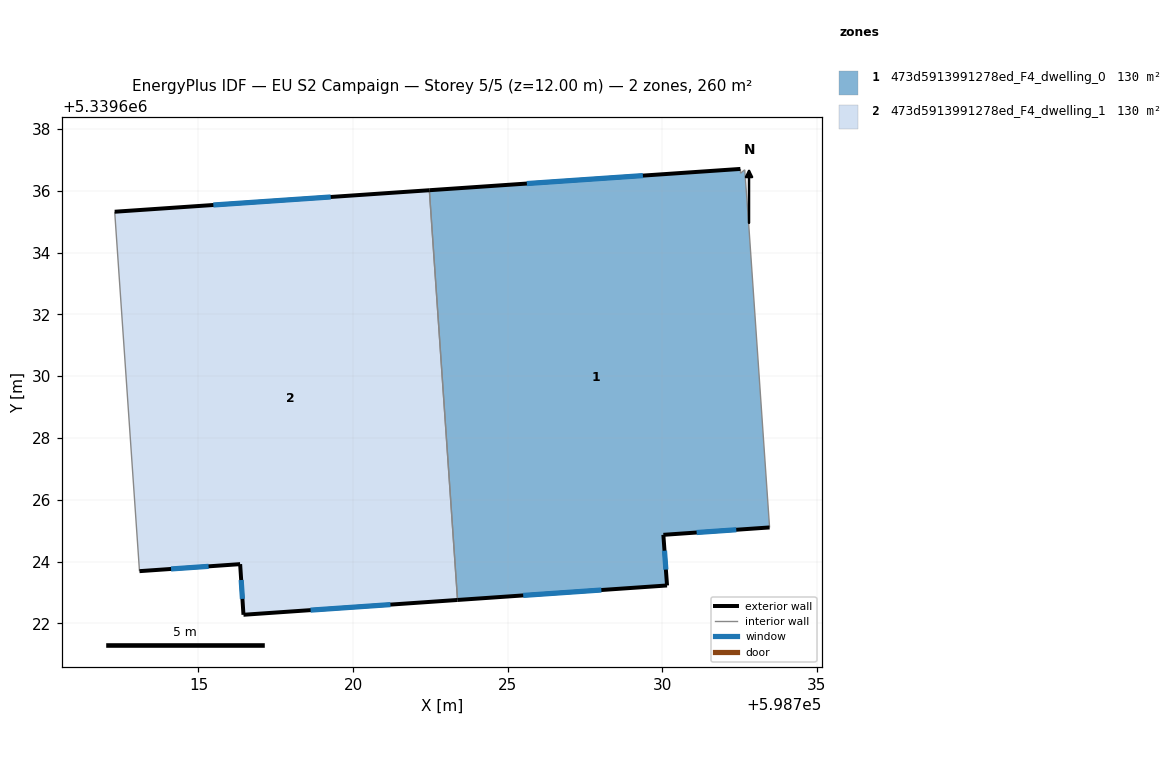
=== STOREY PLAN SPEC (per zone: floor XY polygon, exterior-wall plan segments, windows/doors) ===
zone 1: 473d5913991278ed_F4_dwelling_0  (130.2 m²)
  floor: (598732.67, 5339636.68) (598732.79, 5339635.03) (598733.47, 5339625.11) (598730.04, 5339624.87) (598730.16, 5339623.23) (598723.38, 5339622.76) (598722.47, 5339636.02) (598732.53, 5339636.71) (598732.54, 5339636.57)
  exterior wall: (598730.04, 5339624.87) – (598733.47, 5339625.11)  [3.4 m]
    window: (598731.12, 5339624.94) – (598732.40, 5339625.03)  [1.4 m²]
  exterior wall: (598730.16, 5339623.23) – (598730.04, 5339624.87)  [1.6 m]
    window: (598730.12, 5339623.74) – (598730.08, 5339624.35)  [0.7 m²]
  exterior wall: (598723.38, 5339622.76) – (598730.16, 5339623.23)  [6.8 m]
    window: (598725.51, 5339622.91) – (598728.03, 5339623.08)  [2.8 m²]
  exterior wall: (598732.53, 5339636.71) – (598722.47, 5339636.02)  [10.1 m]
    window: (598729.38, 5339636.49) – (598725.62, 5339636.23)  [4.2 m²]
  interior walls: 5
zone 2: 473d5913991278ed_F4_dwelling_1  (130.2 m²)
  floor: (598722.47, 5339636.02) (598723.38, 5339622.76) (598716.46, 5339622.28) (598716.35, 5339623.92) (598713.09, 5339623.69) (598712.29, 5339635.32)
  exterior wall: (598713.09, 5339623.69) – (598716.35, 5339623.92)  [3.3 m]
    window: (598714.11, 5339623.76) – (598715.33, 5339623.85)  [1.4 m²]
  exterior wall: (598722.47, 5339636.02) – (598712.29, 5339635.32)  [10.2 m]
    window: (598719.28, 5339635.80) – (598715.48, 5339635.54)  [4.3 m²]
  exterior wall: (598716.46, 5339622.28) – (598723.38, 5339622.76)  [6.9 m]
    window: (598718.63, 5339622.43) – (598721.21, 5339622.61)  [2.9 m²]
  exterior wall: (598716.35, 5339623.92) – (598716.46, 5339622.28)  [1.6 m]
    window: (598716.38, 5339623.41) – (598716.42, 5339622.80)  [0.7 m²]
  interior walls: 2

=== DERIVED (storey summary) ===
Building: EU S2 Campaign
Storey: 5 of 5  (floor level z = 12.00 m)
Storey gross floor area: 260.5 m²
Zones on this storey: 2
  - 473d5913991278ed_F4_dwelling_0: floor 130.2 m²; exterior wall 22.0 m (65.9 m²); 4 window(s) 9.2 m²; WWR 13.9%
  - 473d5913991278ed_F4_dwelling_1: floor 130.2 m²; exterior wall 22.0 m (66.1 m²); 4 window(s) 9.2 m²; WWR 13.9%
Zone adjacency (shared interzone walls):
  - 473d5913991278ed_F4_dwelling_0 ↔ 473d5913991278ed_F4_dwelling_1